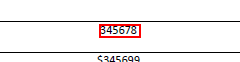
Workflow: InvoiceExtractedPdf

Step 1: get-text from the text '*8' in window 'Inv*.pdf - Adobe Acrobat Reader (64-bit)' (acrobat.exe)

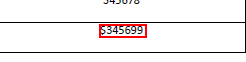
Step 2: get-text from the text in window 'Inv*.pdf - Adobe Acrobat Reader (64-bit)' (acrobat.exe)

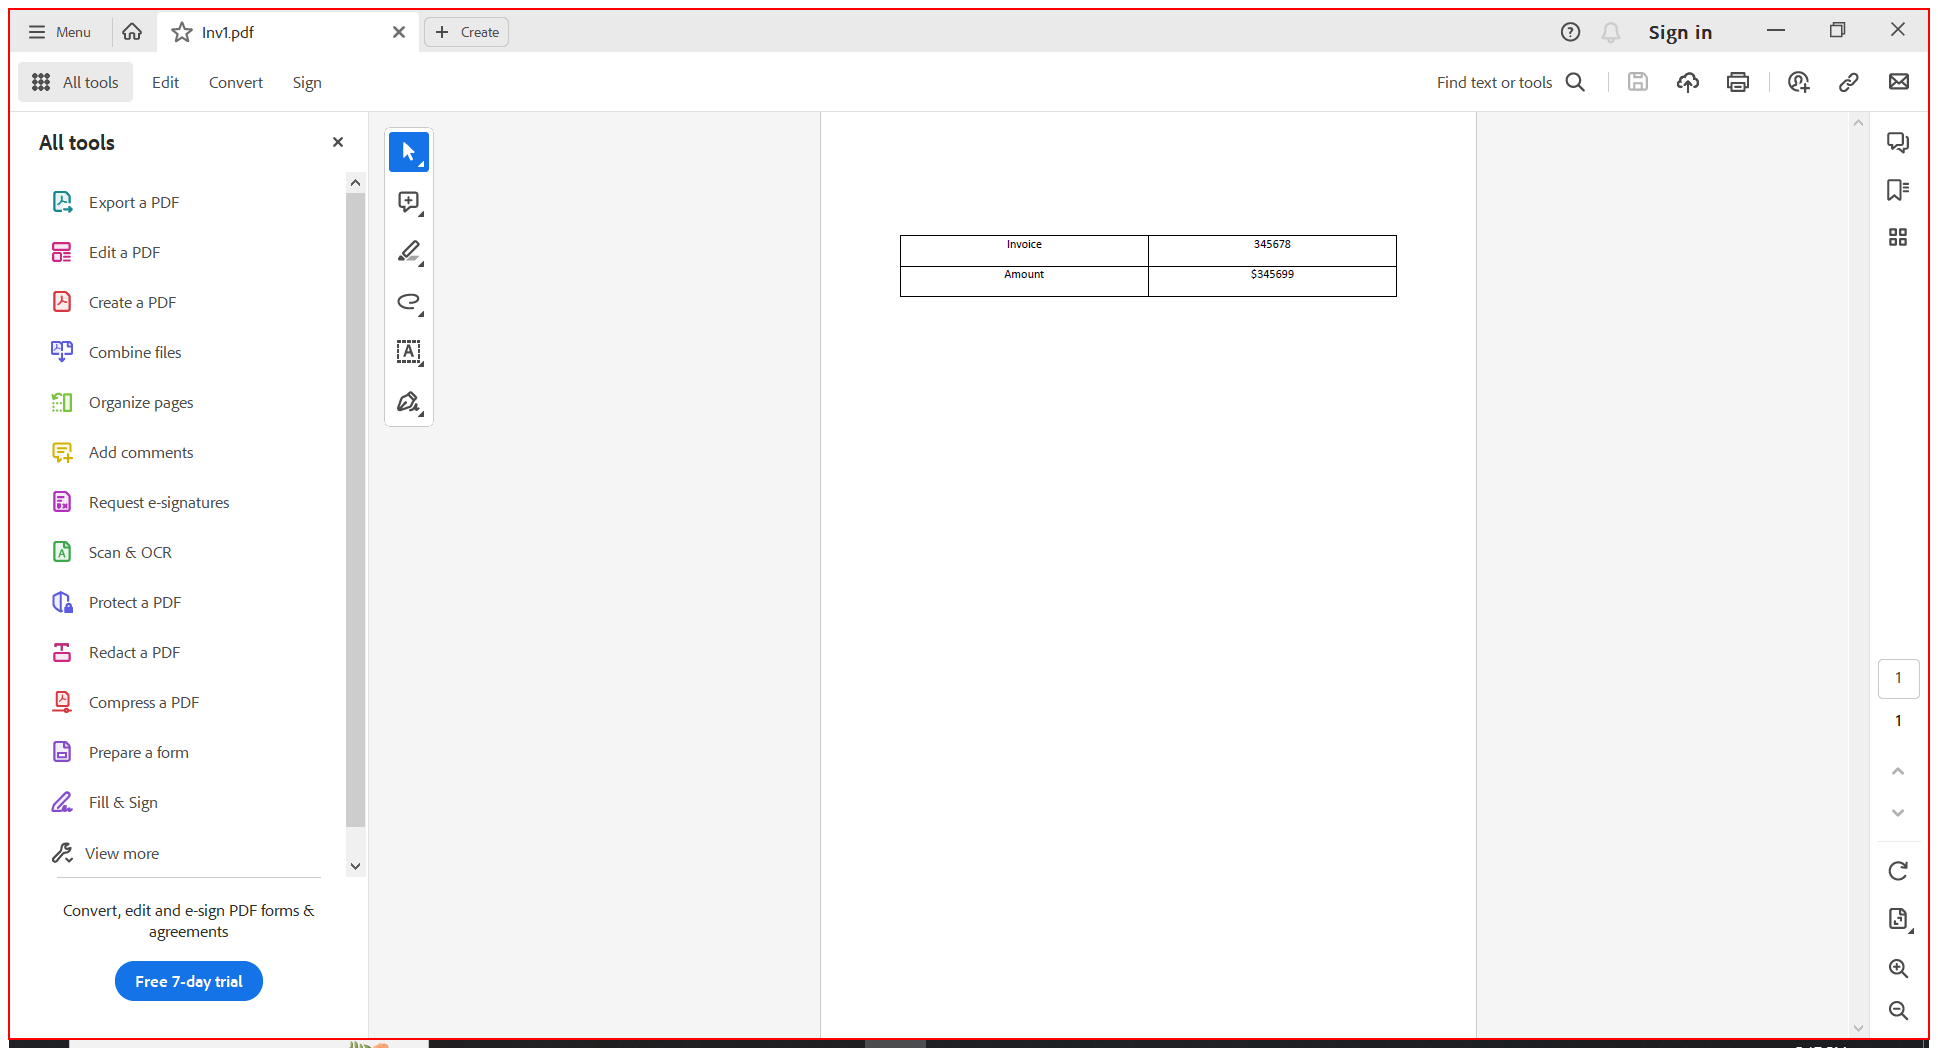
Step 3: Close Application 'Intermediate D3D Window' on the client in window 'Inv*.pdf - Adobe Acrobat Reader (64-bit)' (acrobat.exe)